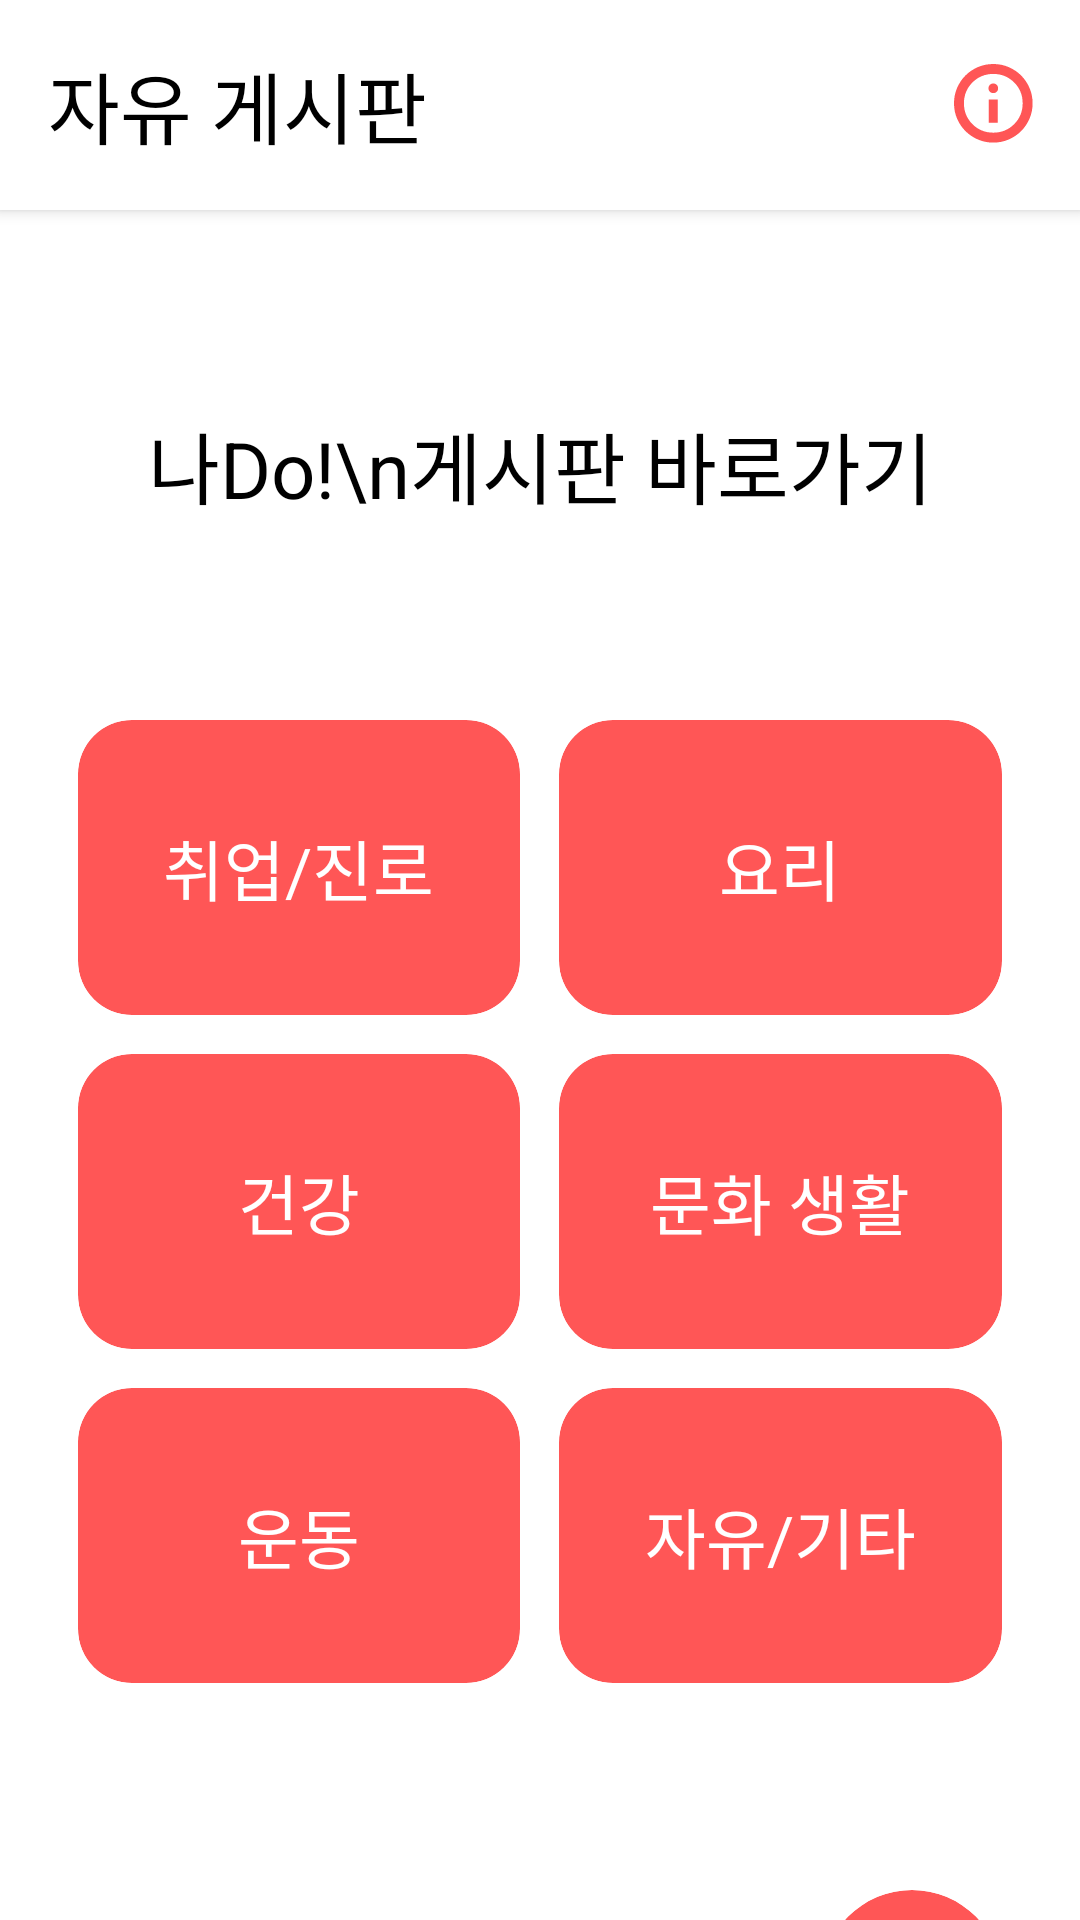

Android layout source for this screen:
<!-- AndroidManifest.xml: application theme Theme.NaDo -->
<!-- res/layout/fragment_community.xml -->
<?xml version="1.0" encoding="utf-8"?>
<ScrollView xmlns:android="http://schemas.android.com/apk/res/android"
    xmlns:tools="http://schemas.android.com/tools"
    android:layout_width="match_parent"
    android:layout_height="match_parent"
    xmlns:app="http://schemas.android.com/apk/res-auto"
    android:scrollbars="none"
    android:background="@color/white"
    tools:context="fragment.CommunityFragment">

    <androidx.constraintlayout.widget.ConstraintLayout
        android:layout_width="match_parent"
        android:layout_height="wrap_content">

        <androidx.constraintlayout.widget.ConstraintLayout
            android:id="@+id/constraintLayout3"
            android:layout_width="match_parent"
            android:layout_height="wrap_content"
            android:background="@color/white"
            android:elevation="3dp"
            app:layout_constraintTop_toTopOf="parent">

            <TextView
                android:id="@+id/textView"
                style="@style/title_text"
                android:layout_width="wrap_content"
                android:layout_height="wrap_content"
                android:layout_marginVertical="16dp"
                android:layout_marginStart="16dp"
                android:layout_marginTop="10dp"
                android:text="자유 게시판"
                android:textColor="@color/black"
                app:layout_constraintBottom_toBottomOf="parent"
                app:layout_constraintStart_toStartOf="parent"
                app:layout_constraintTop_toTopOf="parent" />

            <LinearLayout
                android:id="@+id/info_button"
                android:gravity="center_vertical|end"
                android:layout_width="50dp"
                android:layout_height="50dp"
                app:layout_constraintBottom_toBottomOf="@+id/textView"
                app:layout_constraintEnd_toEndOf="parent"
                app:layout_constraintTop_toTopOf="@+id/textView">

                <ImageView
                    android:layout_marginEnd="15dp"
                    android:layout_width="wrap_content"
                    android:layout_height="wrap_content"
                    android:src="@drawable/info_icon" />

            </LinearLayout>

        </androidx.constraintlayout.widget.ConstraintLayout>

        <TextView
            android:id="@+id/textView9"
            style="@style/title_text"
            android:layout_width="wrap_content"
            android:layout_height="70dp"
            android:layout_marginTop="50dp"
            android:gravity="center"
            android:text="나Do!\n게시판 바로가기"
            android:textColor="@color/black"
            app:layout_constraintEnd_toEndOf="parent"
            app:layout_constraintStart_toStartOf="parent"
            app:layout_constraintTop_toBottomOf="@+id/constraintLayout3" />

        <LinearLayout
            android:id="@+id/linearLayout"
            android:layout_width="match_parent"
            android:layout_height="wrap_content"
            android:layout_marginTop="50dp"
            android:orientation="vertical"
            app:layout_constraintTop_toBottomOf="@+id/textView9">

            <LinearLayout
                android:layout_marginHorizontal="26dp"
                android:layout_width="match_parent"
                android:layout_height="wrap_content"
                android:gravity="center"
                android:orientation="horizontal">

                <androidx.cardview.widget.CardView
                    android:layout_weight="1"
                    android:id="@+id/button1"
                    android:layout_width="0dp"
                    android:layout_height="wrap_content"
                    app:cardBackgroundColor="@color/primary"
                    app:cardCornerRadius="18dp"
                    app:cardElevation="0dp">

                    <TextView
                        style="@style/sub_title_text"
                        android:layout_width="wrap_content"
                        android:layout_height="wrap_content"
                        android:layout_gravity="center"
                        android:layout_marginHorizontal="15dp"
                        android:layout_marginVertical="33dp"
                        android:text="취업/진로"
                        android:textColor="@color/white" />

                </androidx.cardview.widget.CardView>

                <View
                    android:layout_width="13dp"
                    android:layout_height="match_parent" />

                <androidx.cardview.widget.CardView
                    android:id="@+id/button2"
                    android:layout_weight="1"
                    android:layout_width="0dp"
                    android:layout_height="wrap_content"
                    app:cardBackgroundColor="@color/primary"
                    app:cardCornerRadius="18dp"
                    app:cardElevation="0dp">

                    <TextView
                        style="@style/sub_title_text"
                        android:layout_width="wrap_content"
                        android:layout_height="wrap_content"
                        android:layout_gravity="center"
                        android:layout_marginHorizontal="15dp"
                        android:layout_marginVertical="33dp"
                        android:text="요리"
                        android:textColor="@color/white" />

                </androidx.cardview.widget.CardView>

            </LinearLayout>

            <LinearLayout
                android:layout_marginHorizontal="26dp"
                android:layout_width="match_parent"
                android:layout_height="wrap_content"
                android:layout_marginTop="13dp"
                android:gravity="center"
                android:orientation="horizontal">

                <androidx.cardview.widget.CardView
                    android:id="@+id/button3"
                    android:layout_weight="1"
                    android:layout_width="0dp"
                    android:layout_height="wrap_content"
                    app:cardBackgroundColor="@color/primary"
                    app:cardCornerRadius="18dp"
                    app:cardElevation="0dp">

                    <TextView
                        style="@style/sub_title_text"
                        android:layout_width="wrap_content"
                        android:layout_height="wrap_content"
                        android:layout_gravity="center"
                        android:layout_marginHorizontal="15dp"
                        android:layout_marginVertical="33dp"
                        android:text="건강"
                        android:textColor="@color/white" />

                </androidx.cardview.widget.CardView>

                <View
                    android:layout_width="13dp"
                    android:layout_height="match_parent" />

                <androidx.cardview.widget.CardView
                    android:id="@+id/button4"
                    android:layout_weight="1"
                    android:layout_width="0dp"
                    android:layout_height="wrap_content"
                    app:cardBackgroundColor="@color/primary"
                    app:cardCornerRadius="18dp"
                    app:cardElevation="0dp">

                    <TextView
                        style="@style/sub_title_text"
                        android:layout_width="wrap_content"
                        android:layout_height="wrap_content"
                        android:layout_gravity="center"
                        android:layout_marginHorizontal="15dp"
                        android:layout_marginVertical="33dp"
                        android:text="문화 생활"
                        android:textColor="@color/white" />

                </androidx.cardview.widget.CardView>

            </LinearLayout>

            <LinearLayout
                android:layout_marginHorizontal="26dp"
                android:layout_width="match_parent"
                android:layout_height="wrap_content"
                android:layout_marginTop="13dp"
                android:gravity="center"
                android:orientation="horizontal">

                <androidx.cardview.widget.CardView
                    android:id="@+id/button5"
                    android:layout_weight="1"
                    android:layout_width="0dp"
                    android:layout_height="wrap_content"
                    app:cardBackgroundColor="@color/primary"
                    app:cardCornerRadius="18dp"
                    app:cardElevation="0dp">

                    <TextView
                        style="@style/sub_title_text"
                        android:layout_width="wrap_content"
                        android:layout_height="wrap_content"
                        android:layout_gravity="center"
                        android:layout_marginHorizontal="15dp"
                        android:layout_marginVertical="33dp"
                        android:text="운동"
                        android:textColor="@color/white" />

                </androidx.cardview.widget.CardView>

                <View
                    android:layout_width="13dp"
                    android:layout_height="match_parent" />

                <androidx.cardview.widget.CardView
                    android:id="@+id/button6"
                    android:layout_weight="1"
                    android:layout_width="0dp"
                    android:layout_height="wrap_content"
                    app:cardBackgroundColor="@color/primary"
                    app:cardCornerRadius="18dp"
                    app:cardElevation="0dp">

                    <TextView
                        style="@style/sub_title_text"
                        android:layout_width="wrap_content"
                        android:layout_height="wrap_content"
                        android:layout_gravity="center"
                        android:layout_marginHorizontal="15dp"
                        android:layout_marginVertical="33dp"
                        android:text="자유/기타"
                        android:textColor="@color/white" />

                </androidx.cardview.widget.CardView>

            </LinearLayout>


        </LinearLayout>

        <androidx.cardview.widget.CardView
            android:layout_marginEnd="26dp"
            android:layout_marginTop="69dp"
            android:id="@+id/tooltip_button"
            android:layout_width="60dp"
            android:layout_height="60dp"
            android:layout_marginBottom="10dp"
            app:cardBackgroundColor="@color/primary"
            app:cardCornerRadius="30dp"
            app:cardElevation="0dp"
            app:layout_constraintBottom_toBottomOf="parent"
            app:layout_constraintEnd_toEndOf="parent"
            app:layout_constraintTop_toBottomOf="@+id/linearLayout">

            <TextView
                android:layout_width="wrap_content"
                android:layout_height="wrap_content"
                android:layout_gravity="center"
                android:fontFamily="@font/spoqahansansneo_bold"
                android:text="\?"
                android:textColor="@color/white"
                android:textSize="30sp" />

        </androidx.cardview.widget.CardView>

        <TextView
            android:layout_marginEnd="18dp"
            android:layout_marginBottom="8dp"
            style="@style/medium_text"
            android:layout_width="wrap_content"
            android:layout_height="wrap_content"
            android:text="모르는 것이 있을 때 ? 클릭!"
            android:textColor="@color/gray_4"
            app:layout_constraintBottom_toBottomOf="@+id/tooltip_button"
            app:layout_constraintEnd_toStartOf="@+id/tooltip_button" />

    </androidx.constraintlayout.widget.ConstraintLayout>

</ScrollView>
<!-- resources referenced by this layout -->
<resources>
  <color name="black">#FF000000</color>
  <color name="gray_4">#727272</color>
  <color name="primary">#FF5656</color>
  <color name="white">#FFFFFFFF</color>
  <!-- drawable info_icon (drawable) -->
  <vector xmlns:android="http://schemas.android.com/apk/res/android"
      android:width="27dp"
      android:height="27dp"
      android:viewportWidth="27"
      android:viewportHeight="27">
    <path
        android:pathData="M11.586,19.616H14.616V11.851H11.586V19.616ZM13.101,9.704C13.555,9.704 13.936,9.55 14.243,9.243C14.55,8.936 14.704,8.555 14.704,8.101C14.704,7.646 14.55,7.266 14.243,6.958C13.936,6.651 13.555,6.497 13.101,6.497C12.646,6.497 12.266,6.651 11.958,6.958C11.651,7.266 11.498,7.646 11.498,8.101C11.498,8.555 11.651,8.936 11.958,9.243C12.266,9.55 12.646,9.704 13.101,9.704ZM13.101,26.201C11.277,26.201 9.57,25.858 7.978,25.171C6.387,24.485 5.003,23.553 3.826,22.375C2.649,21.198 1.717,19.814 1.03,18.223C0.343,16.631 0,14.924 0,13.101C0,11.277 0.343,9.57 1.03,7.978C1.717,6.387 2.649,5.003 3.826,3.826C5.003,2.649 6.387,1.717 7.978,1.03C9.57,0.343 11.277,0 13.101,0C14.924,0 16.631,0.343 18.223,1.03C19.814,1.717 21.198,2.649 22.375,3.826C23.553,5.003 24.485,6.387 25.171,7.978C25.858,9.57 26.201,11.277 26.201,13.101C26.201,14.924 25.858,16.631 25.171,18.223C24.485,19.814 23.553,21.198 22.375,22.375C21.198,23.553 19.814,24.485 18.223,25.171C16.631,25.858 14.924,26.201 13.101,26.201ZM13.101,22.889C15.845,22.889 18.163,21.944 20.053,20.053C21.944,18.163 22.889,15.845 22.889,13.101C22.889,10.356 21.944,8.039 20.053,6.148C18.163,4.258 15.845,3.313 13.101,3.313C10.356,3.313 8.039,4.258 6.148,6.148C4.258,8.039 3.313,10.356 3.313,13.101C3.313,15.845 4.258,18.163 6.148,20.053C8.039,21.944 10.356,22.889 13.101,22.889Z"
        android:fillColor="#FF5656"/>
  </vector>
  <style name="medium_text">
          <item name="android:textSize">18sp</item>
          <item name="fontFamily">@font/spoqahansansneo_medium</item>
      </style>
  <style name="sub_title_text">
          <item name="android:textSize">22sp</item>
          <item name="fontFamily">@font/spoqahansansneo_bold</item>
      </style>
  <style name="title_text">
          <item name="android:textSize">26sp</item>
          <item name="fontFamily">@font/spoqahansansneo_bold</item>
      </style>
  <style name="Theme.NaDo" parent="Base.Theme.NaDo" />
  <style name="Base.Theme.NaDo" parent="Theme.Material3.DayNight.NoActionBar">
          <item name="android:windowLightStatusBar">true</item>
          <item name="android:statusBarColor">@color/white</item>
          <item name="android:windowIsTranslucent">true</item>
  경        <item name="android:textSelectHandle">@color/primary</item>
          <item name="android:colorControlActivated">@color/primary</item>
          <item name="android:textColorHighlight">@color/textColorHighlight</item>
      </style>
  <color name="textColorHighlight">#FFCCCC</color>
</resources>
